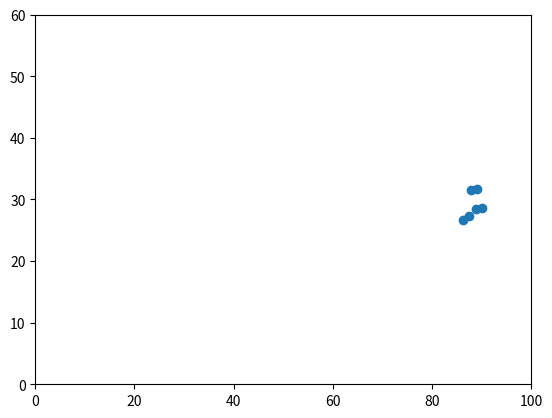

Write Python code to recreate this figure. (Note: this script raises an exception after producing the figure.)
from scipy.spatial import ConvexHull, convex_hull_plot_2d
import matplotlib.pyplot as plt
import numpy as np

locations = np.array([[89.13,31.65],
                        [86.32,26.70],
                        [90.03,28.61],
                        [87.83,31.59],
                        [88.77,28.45],
                        [87.52,27.26]])

# calculate the convex hull
ol_hull = ConvexHull(locations)

print("The area of the OL convex hull is: ", ol_hull.area)


# plot the data

plt.xlim((0,100))
plt.ylim((0,60))
plt.plot(locations[:,0],locations[:,1], 'o')

for simplex in hull.simplices:
        plt.plot(locations[simplex, 0], locations[simplex, 1], 'k-')

plt.plot(locations[hull.vertices,0], locations[hull.vertices,1], 'r--', lw=2)
plt.plot(locations[hull.vertices[0],0], locations[hull.vertices[0],1], 'ro')
plt.show()
